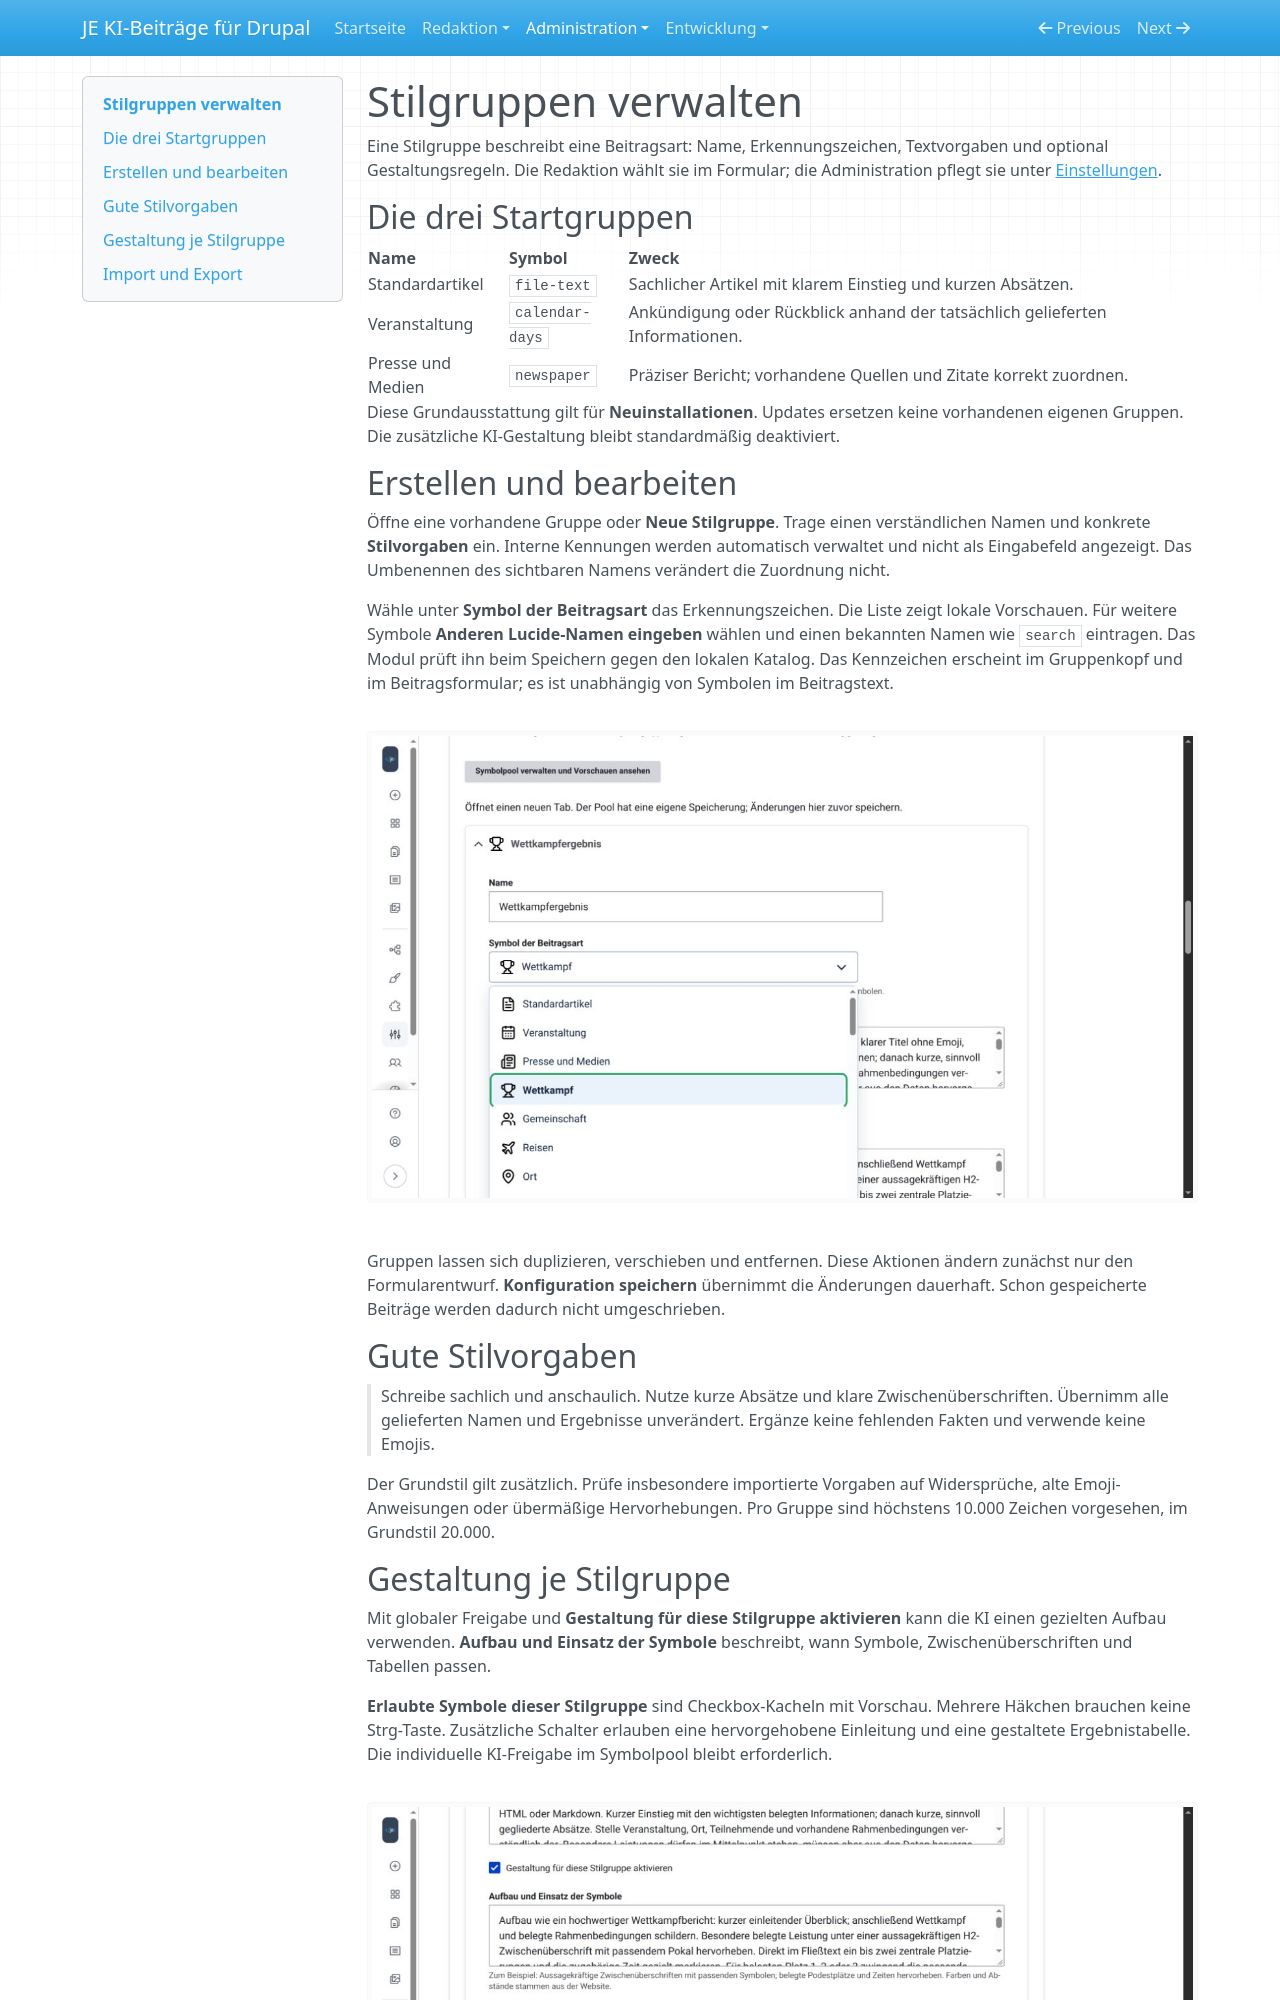

repository: jan-erbert/ai-beitragseinreichung-drupal · page: stilgruppen/index.html · generator: mkdocs

# Stilgruppen verwalten

Eine Stilgruppe beschreibt eine Beitragsart: Name, Erkennungszeichen, Textvorgaben und optional Gestaltungsregeln. Die Redaktion wählt sie im Formular; die Administration pflegt sie unter [Einstellungen](einstellungen.md).

## Die drei Startgruppen

| Name | Symbol | Zweck |
| --- | --- | --- |
| Standardartikel | `file-text` | Sachlicher Artikel mit klarem Einstieg und kurzen Absätzen. |
| Veranstaltung | `calendar-days` | Ankündigung oder Rückblick anhand der tatsächlich gelieferten Informationen. |
| Presse und Medien | `newspaper` | Präziser Bericht; vorhandene Quellen und Zitate korrekt zuordnen. |

Diese Grundausstattung gilt für **Neuinstallationen**. Updates ersetzen keine vorhandenen eigenen Gruppen. Die zusätzliche KI-Gestaltung bleibt standardmäßig deaktiviert.

## Erstellen und bearbeiten

Öffne eine vorhandene Gruppe oder **Neue Stilgruppe**. Trage einen verständlichen Namen und konkrete **Stilvorgaben** ein. Interne Kennungen werden automatisch verwaltet und nicht als Eingabefeld angezeigt. Das Umbenennen des sichtbaren Namens verändert die Zuordnung nicht.

Wähle unter **Symbol der Beitragsart** das Erkennungszeichen. Die Liste zeigt lokale Vorschauen. Für weitere Symbole **Anderen Lucide-Namen eingeben** wählen und einen bekannten Namen wie `search` eintragen. Das Modul prüft ihn beim Speichern gegen den lokalen Katalog. Das Kennzeichen erscheint im Gruppenkopf und im Beitragsformular; es ist unabhängig von Symbolen im Beitragstext.

![Bearbeitung einer eigenen Beitragsart mit auswählbarem Erkennungszeichen](images/stilgruppe-bearbeiten.png)

Gruppen lassen sich duplizieren, verschieben und entfernen. Diese Aktionen ändern zunächst nur den Formularentwurf. **Konfiguration speichern** übernimmt die Änderungen dauerhaft. Schon gespeicherte Beiträge werden dadurch nicht umgeschrieben.

## Gute Stilvorgaben

> Schreibe sachlich und anschaulich. Nutze kurze Absätze und klare Zwischenüberschriften. Übernimm alle gelieferten Namen und Ergebnisse unverändert. Ergänze keine fehlenden Fakten und verwende keine Emojis.

Der Grundstil gilt zusätzlich. Prüfe insbesondere importierte Vorgaben auf Widersprüche, alte Emoji-Anweisungen oder übermäßige Hervorhebungen. Pro Gruppe sind höchstens 10.000 Zeichen vorgesehen, im Grundstil 20.000.
